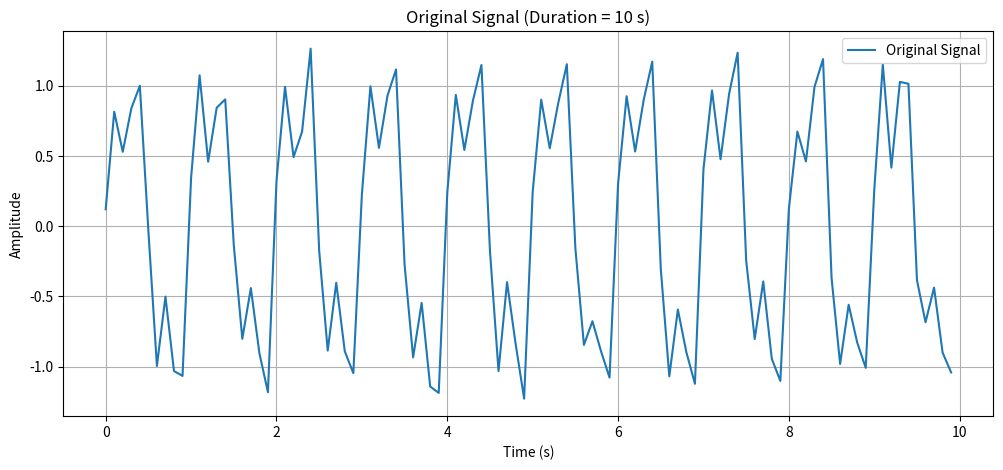
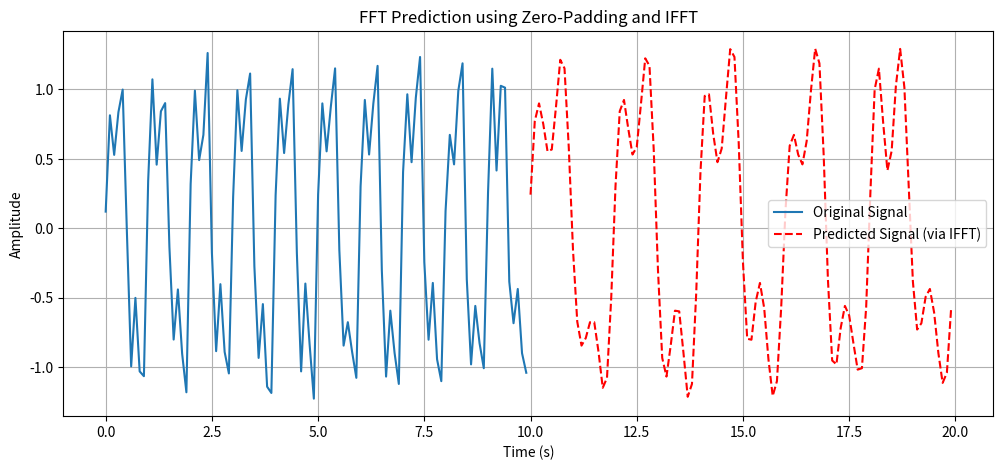
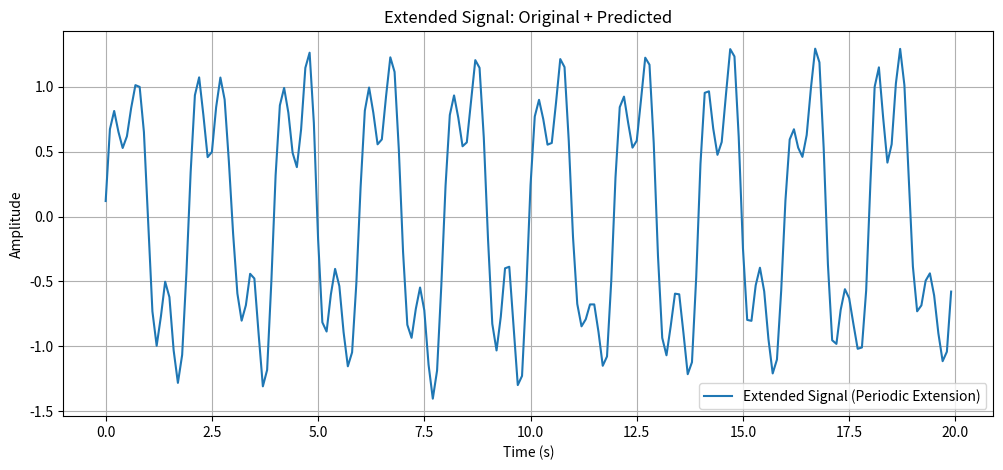

Source code (Python) for these figures, in order:
import numpy as np
import matplotlib.pyplot as plt

# -------------------------
# Generate Dummy Data
# -------------------------
Fs = 10            # Sampling frequency in Hz
T = 10              # Duration of original signal in seconds
n = int(Fs * T)     # Number of samples in the original window
t = np.arange(n) / Fs

# Create a signal composed of two sinusoids with different frequencies and phases.
# The frequencies (1 Hz and 3 Hz) are chosen arbitrarily.
signal = np.sin(2 * np.pi * 1 * t) + 0.5 * np.sin(2 * np.pi * 3 * t + 0.5)

# Optionally, add a little noise.
signal += 0.1 * np.random.randn(n)

# Plot the original signal.
plt.figure(figsize=(12, 5))
plt.plot(t, signal, label="Original Signal")
plt.xlabel("Time (s)")
plt.ylabel("Amplitude")
plt.title("Original Signal (Duration = {} s)".format(T))
plt.legend()
plt.grid(True)
plt.show()

# -------------------------
# FFT Prediction via Zero-Padding + IFFT
# -------------------------
# Compute the FFT of the original signal.
fft_coeffs = np.fft.fft(signal)

# Set the number of extra samples to predict.
n_predict = n      # e.g., predict an extra 10 seconds (same number of samples as original)
N = n + n_predict  # Total length after zero-padding

# Prepare a zero-padded FFT array.
padded_fft = np.zeros(N, dtype=complex)

# For real signals, the FFT is symmetric.
# Determine the index up to which the positive frequency components are stored.
half = (n // 2) + 1

# Copy the positive frequency components.
padded_fft[:half] = fft_coeffs[:half]
# Copy the negative frequency components to preserve conjugate symmetry.
padded_fft[-(n - half):] = fft_coeffs[half:]

# Compute the inverse FFT on the padded FFT.
# The scaling factor (N/n) preserves the amplitude.
extended_signal = np.fft.ifft(padded_fft) * (N / n)
extended_signal = np.real(extended_signal)  # Should be real if symmetry is preserved

# Separate the predicted part from the original data.
predicted_signal = extended_signal[n:]
t_pred = np.arange(n, N) / Fs  # Time axis for the predicted part

# -------------------------
# Plotting the Results
# -------------------------
plt.figure(figsize=(12, 5))
plt.plot(t, signal, label="Original Signal")
plt.plot(t_pred, predicted_signal, 'r--', label="Predicted Signal (via IFFT)")
plt.xlabel("Time (s)")
plt.ylabel("Amplitude")
plt.title("FFT Prediction using Zero-Padding and IFFT")
plt.legend()
plt.grid(True)
plt.show()

# Optionally, plot the entire extended signal (original + predicted)
t_full = np.arange(N) / Fs
plt.figure(figsize=(12, 5))
plt.plot(t_full, extended_signal, label="Extended Signal (Periodic Extension)")
plt.xlabel("Time (s)")
plt.ylabel("Amplitude")
plt.title("Extended Signal: Original + Predicted")
plt.legend()
plt.grid(True)
plt.show()
